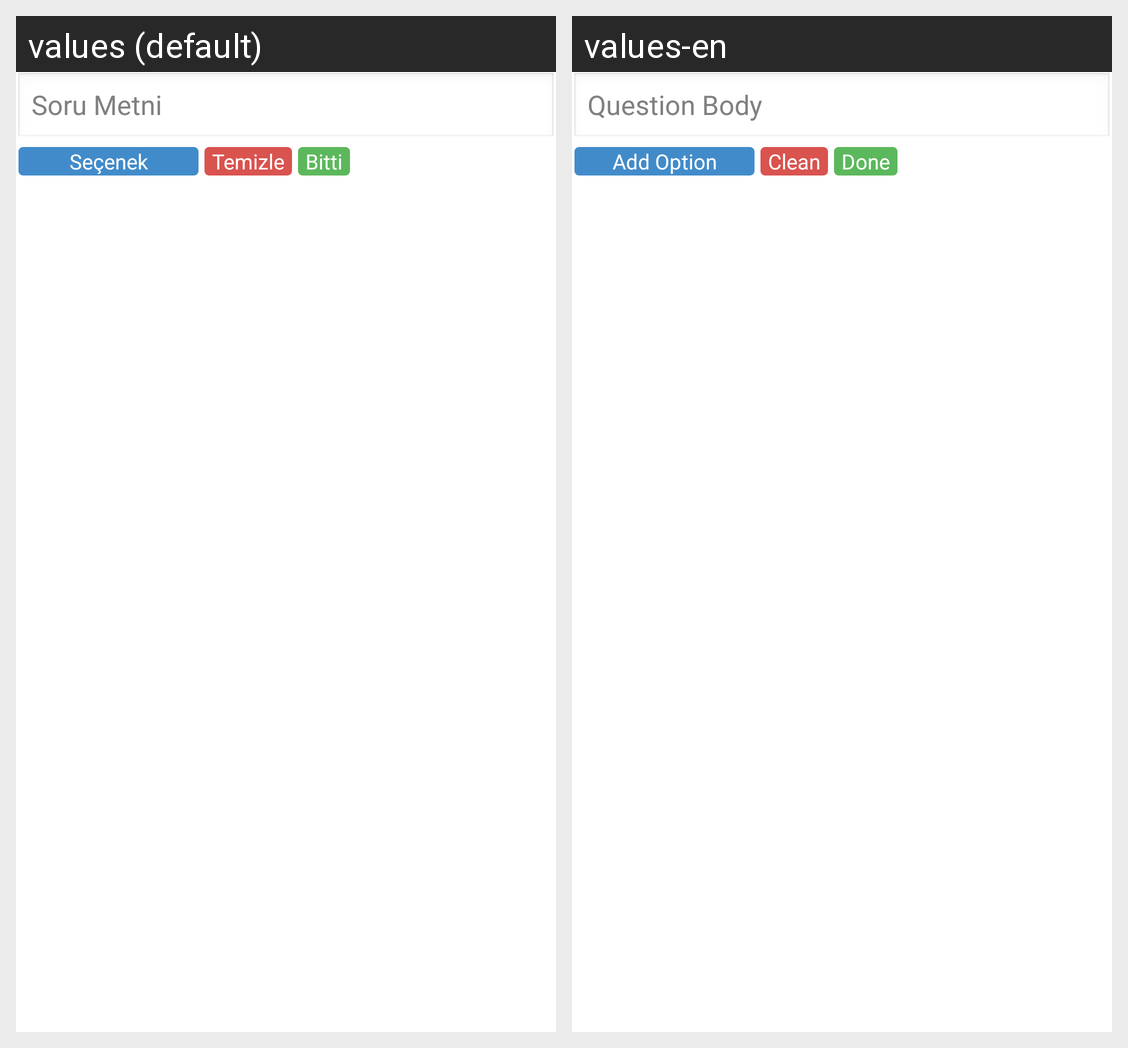

The Android screen above is rendered under two locales of the same app. Produce the string resources it draws, with the default and per-locale values.
Android screen res/layout/activity_add_question.xml rendered under 2 locales, left to right: values (default), values-en. Device: Nexus 5 (rendered at 1080×1920; each locale shown at half size, 540×960, under a caption strip naming it); theme AppTheme.
Strings drawn on this screen, with the default value and each locale's value (text and hints the layout hard-codes, and strings that could not be matched under every locale, appear in the picture but are not listed):

AddQuestionHint
  values: Soru Metni
  values-en: Question Body

AddOption
  values: Seçenek
  values-en: Add Option

clean_options
  values: Temizle
  values-en: Clean

btnDone
  values: Bitti
  values-en: Done
